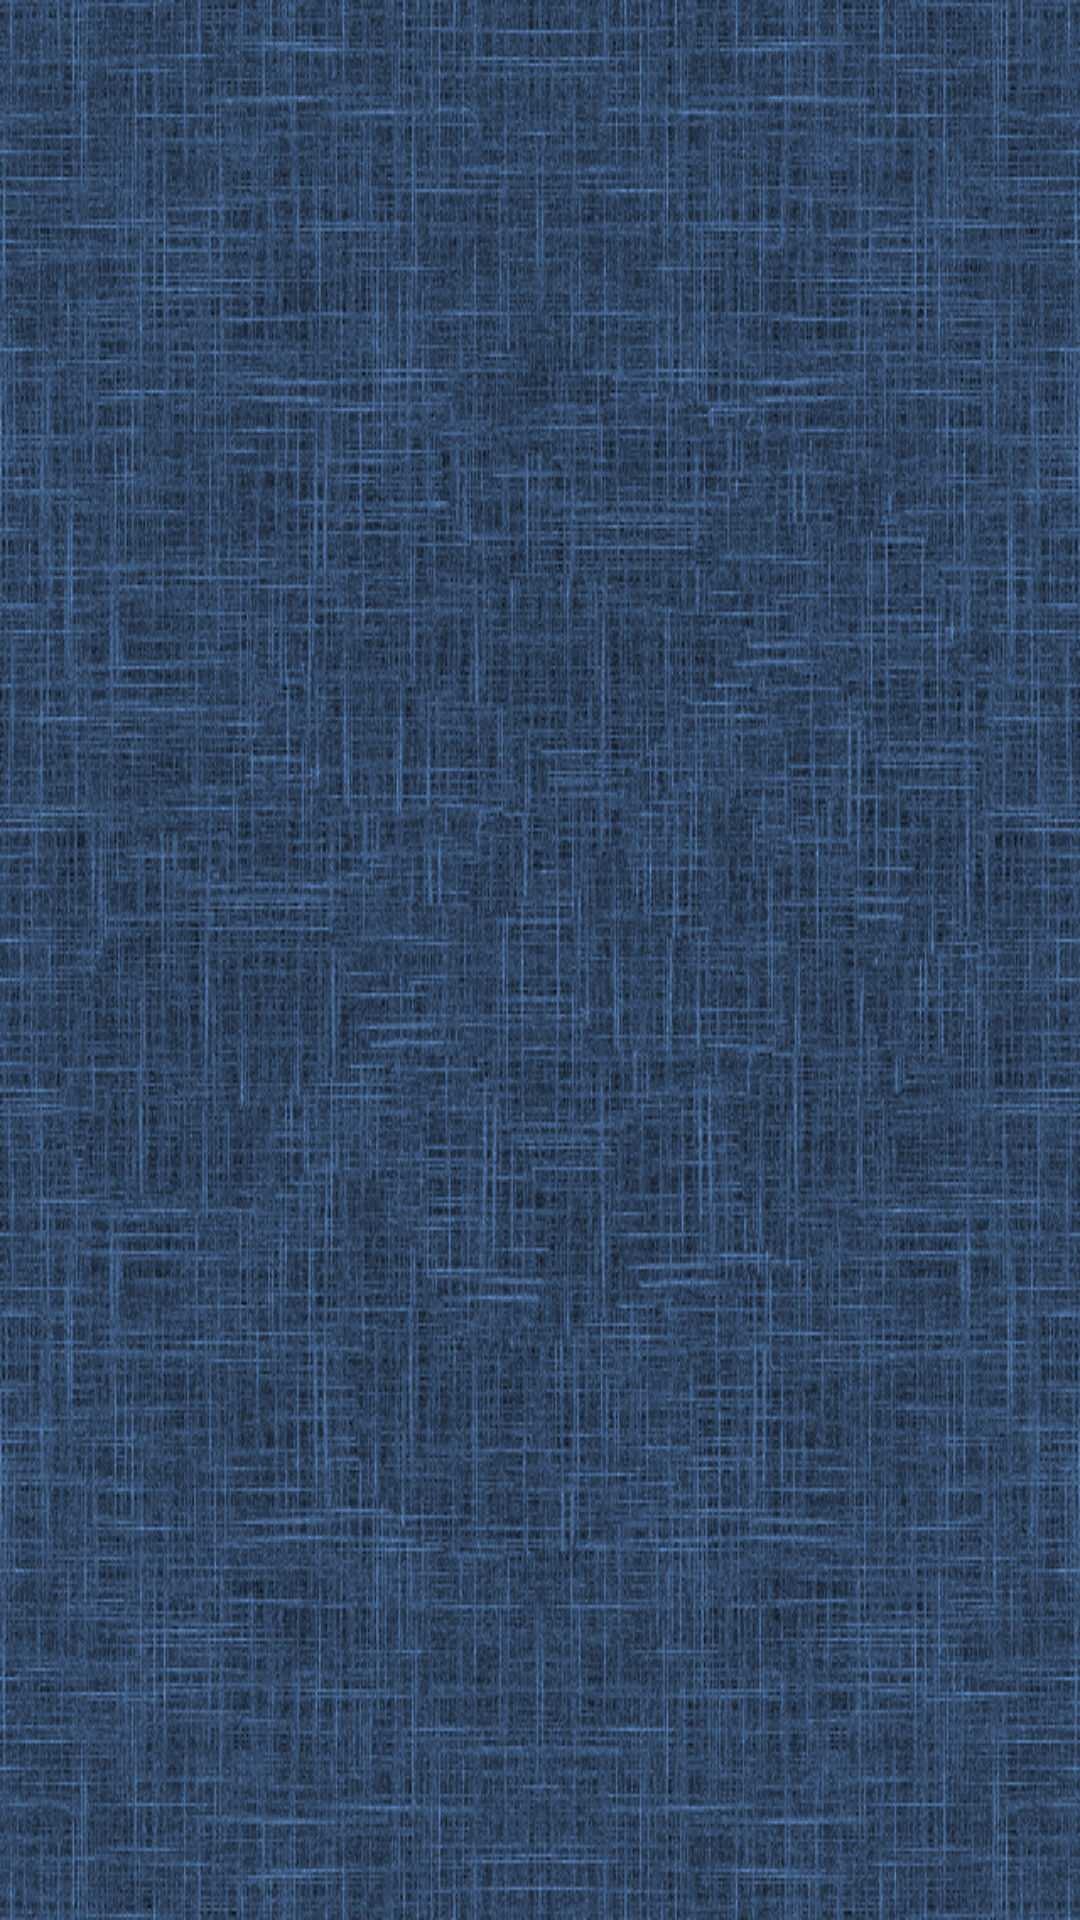

Produce the Android XML layout that renders to this screen, including the resource entries it uses.
<!-- AndroidManifest.xml: application theme AppTheme -->
<!-- res/layout/loading_dialog_layout.xml -->
<androidx.constraintlayout.widget.ConstraintLayout
        xmlns:android="http://schemas.android.com/apk/res/android"
    xmlns:app="http://schemas.android.com/apk/res-auto"
    xmlns:tools="http://schemas.android.com/tools"
    android:layout_width="match_parent"
        android:layout_height="match_parent">

    <ProgressBar
        android:layout_width="0dp"
        android:layout_height="100dp"
        android:layout_weight="1"
        android:background="#00FFFFFF"
        app:layout_constraintBottom_toBottomOf="parent"
        app:layout_constraintEnd_toEndOf="parent"
        app:layout_constraintStart_toStartOf="parent"
        app:layout_constraintTop_toTopOf="parent" />
</androidx.constraintlayout.widget.ConstraintLayout>
<!-- resources referenced by this layout -->
<resources>
  <style name="AppTheme" parent="Theme.AppCompat.Light.NoActionBar">
          
          <item name="android:windowBackground">@drawable/bg</item>
          <item name="colorPrimary">@color/colorPrimary</item>
          <item name="colorPrimaryDark">@color/colorPrimaryDark</item>
          <item name="colorAccent">@color/colorAccent</item>
          <item name="android:windowActionBar">false</item>
          <item name="android:windowNoTitle">true</item>
  
          
          <item name="android:windowActivityTransitions">true</item>
      </style>
  <!-- drawable bg: png bitmap (drawable-xhdpi, 884439 bytes) -->
  <!-- not gathered from this repository: default colours our renderer supplied (Android Studio template values) -->
  <color name="colorPrimary">#FF6200EE</color>
  <color name="colorPrimaryDark">#FF3700B3</color>
  <color name="colorAccent">#FF03DAC5</color>
</resources>
